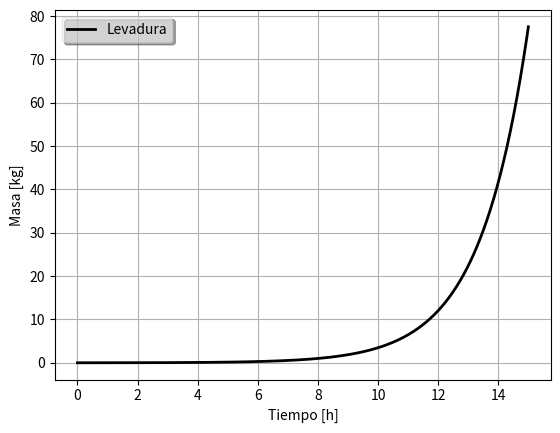

Generate this figure with matplotlib:
# -*- coding: utf-8 -*-
"""
Created on Thu Sep 24 18:17:46 2020

[redacted]
"""

import numpy as np
import matplotlib.pyplot as pt

class bioreactor():
    
    
    def simulacion(self):
        
        
        
        self.K=0.025
        self.V=3.5
        self.muMax=0.178
        self.X0=7
        self.Y0=5
        self.t0=0
        self.t=15
        self.N=0.01
        self.h=int((self.t-self.t0)/self.N)
        self.tiempo=np.linspace(self.t0,self.t,self.h)
        self.concA=[]
        self.concB=[]


        for i in range(len(self.tiempo)):
            
    
            self.k=((self.muMax*self.X0)/(self.K+self.X0))
        
            self.dAdt=self.k*self.X0*self.V

            self.A=self.X0+self.dAdt*self.N        
                
            self.X0=self.A            
        
            self.concA.append(self.A*0.001)    


        pt.figure("BIOREACTOR BATCH")       
        pt.grid(True)   
        pt.plot(self.tiempo,self.concA,"k",label="Levadura",linewidth=2)
        pt.xlabel("Tiempo [h]")
        pt.ylabel("Masa [kg]")
        leg = pt.legend(loc='best', ncol=1, mode="center", shadow=True, fancybox=True)
        leg.get_frame().set_alpha(0.5)
    



simulacion=bioreactor()
simulacion.simulacion()



